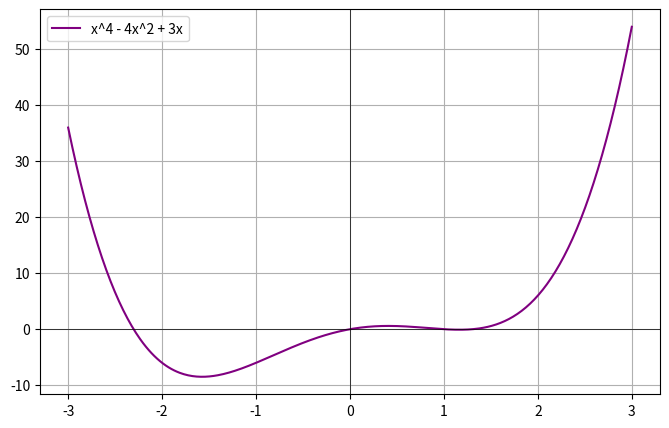

Source code (Python):
import numpy as np
import matplotlib.pyplot as plt


# 비대칭을 더욱 강조한 W형태 함수
def f(x):
    return x**4 - 4 * x**2 + 3 * x  # 마지막 항 계수를 키워 비대칭 강화


# x 범위 설정
x = np.linspace(-3, 3, 400)

# 그래프 그리기
plt.figure(figsize=(8, 5))
plt.plot(x, f(x), label="x^4 - 4x^2 + 3x", color="purple")

plt.axhline(0, color="black", linewidth=0.5)
plt.axvline(0, color="black", linewidth=0.5)
plt.legend()
plt.grid()
plt.show()
